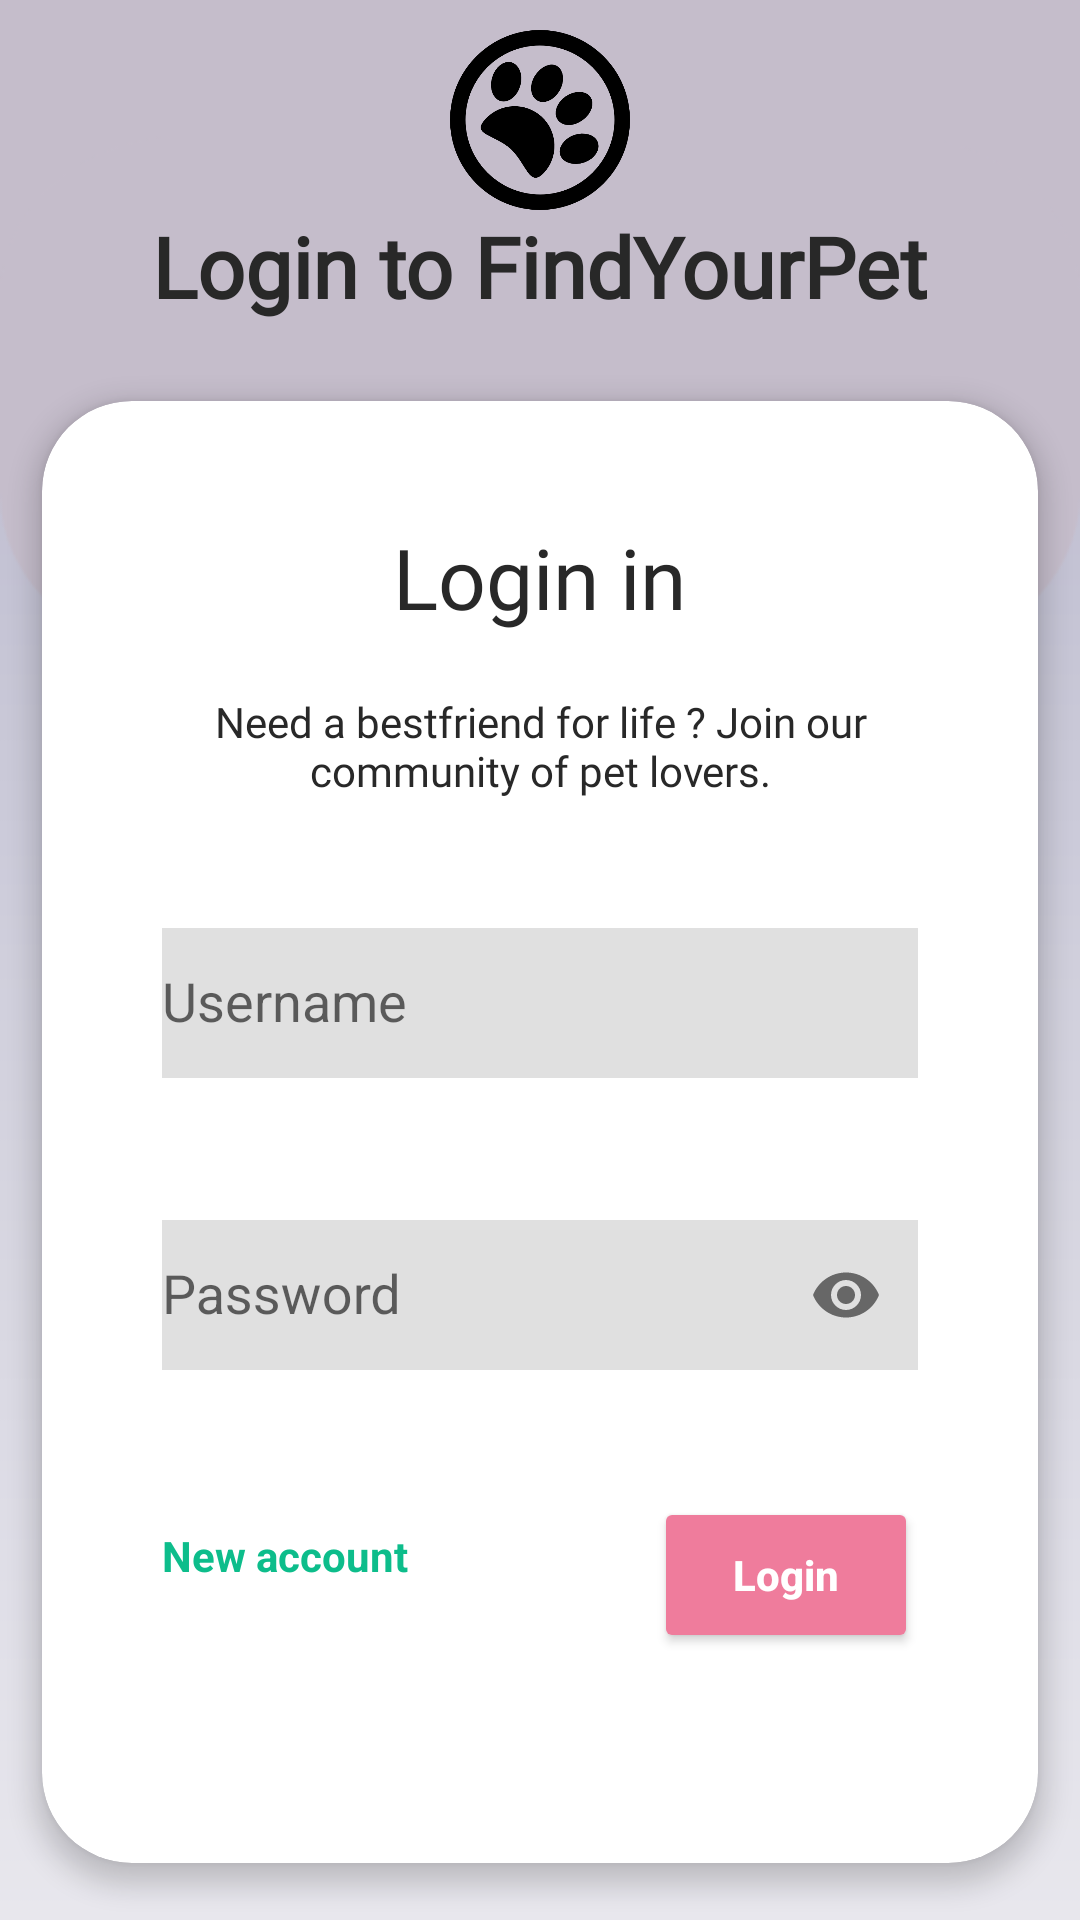

Produce the Android XML layout that renders to this screen, including the resource entries it uses.
<!-- AndroidManifest.xml: application theme Theme.AppCompat.DayNight.NoActionBar -->
<!-- res/layout/activity_main.xml -->
<?xml version="1.0" encoding="utf-8"?>
<androidx.constraintlayout.widget.ConstraintLayout xmlns:android="http://schemas.android.com/apk/res/android"
    xmlns:app="http://schemas.android.com/apk/res-auto"
    xmlns:tools="http://schemas.android.com/tools"
    android:layout_width="match_parent"
    android:layout_height="match_parent"
    android:background="@color/gray2"
    tools:context=".MainActivity">


    <androidx.core.widget.NestedScrollView
        android:layout_width="match_parent"
        android:layout_height="match_parent"
        android:background="@drawable/background1">

        <LinearLayout
            android:layout_width="match_parent"
            android:layout_height="match_parent"
            android:orientation="vertical">

            <ImageView
                android:layout_width="110dp"
                android:layout_marginTop="10dp"
                android:layout_height="60dp"
                android:src="@drawable/icone_pet"
                android:layout_gravity="center"
                tools:ignore="ContentDescription" />

            <TextView
                android:id="@+id/loginTitle"
                android:layout_width="wrap_content"
                android:layout_gravity="center"
                android:textSize="28sp"
                android:layout_height="wrap_content"
                android:textColor="@color/dark_gray"
                android:textStyle="bold"
                android:text="@string/login_to_findyourpet"
                android:fontFamily="@font/amiri" />


            <androidx.cardview.widget.CardView
                android:layout_height="520dp"
                android:layout_width="match_parent"
                android:layout_marginTop="10dp"
                app:cardUseCompatPadding="true"
                app:cardElevation="05dp"
                app:cardCornerRadius="30dp">


                <LinearLayout
                    android:layout_width="match_parent"
                    android:layout_height="match_parent"
                    android:orientation="vertical"
                    android:layout_marginTop="20dp"
                    android:layout_marginLeft="40dp"
                    android:layout_marginRight="40dp">

                    <TextView
                        android:id="@+id/page1_maintext"
                        android:layout_width="wrap_content"
                        android:fontFamily="@font/cambria"
                        android:layout_gravity="center"
                        android:textSize="28sp"
                        android:layout_height="wrap_content"
                        android:layout_marginTop="20dp"
                        android:textColor="@color/dark_gray"
                        android:text="@string/login_in" />


                    <TextView
                        android:id="@+id/loginNotice"
                        android:layout_width="wrap_content"
                        android:layout_height="wrap_content"
                        android:layout_gravity="center"
                        android:layout_marginTop="20dp"
                        android:fontFamily="@font/poppins_light"
                        android:gravity="center"
                        android:textColor="@color/dark_gray"
                        android:text="@string/app_description" />

                    <com.google.android.material.textfield.TextInputLayout
                        android:id="@+id/loginFieldTil"
                        android:layout_width="match_parent"
                        android:layout_height="wrap_content"
                        android:layout_marginTop="32dp"
                        app:errorEnabled="true"
                        android:hint="Username">

                        <com.google.android.material.textfield.TextInputEditText
                            android:id="@+id/usernameField"
                            android:background="@color/gray2"
                            android:layout_width="match_parent"
                            android:layout_height="50dp"
                            android:inputType="textEmailAddress"
                            android:maxLines="1" />

                    </com.google.android.material.textfield.TextInputLayout>

                    <com.google.android.material.textfield.TextInputLayout
                        android:id="@+id/passwordFieldTil"
                        android:layout_width="match_parent"
                        android:layout_height="wrap_content"
                        android:layout_marginTop="16dp"
                        app:endIconMode="password_toggle"
                        android:hint="@string/password"
                        app:errorEnabled="true">

                        <com.google.android.material.textfield.TextInputEditText
                            android:id="@+id/passwordField"
                            android:layout_width="match_parent"
                            android:layout_height="50dp"
                            android:ems="10"
                            android:background="@color/gray2"
                            android:imeOptions="actionDone"
                            android:inputType="textPassword"
                            android:maxLines="1"
                            android:paddingEnd="48dp"
                            tools:ignore="RtlSymmetry" />

                    </com.google.android.material.textfield.TextInputLayout>



                    <FrameLayout
                        android:layout_width="match_parent"
                        android:layout_height="wrap_content"
                        android:layout_marginTop="22dp">

                        <TextView
                            android:layout_marginTop="10dp"
                            android:textStyle="bold"
                            android:id="@+id/nouveau_compte"
                            android:layout_width="wrap_content"
                            android:layout_height="wrap_content"
                            android:textColor="@color/couleurs"
                            android:layout_gravity="start"
                            android:clickable="true"
                            android:minHeight="52dp"
                            android:textAllCaps="false"
                            android:selectAllOnFocus="true"
                            android:text="@string/new_account" />

                        <Button
                            android:id="@+id/loginButton"
                            android:layout_width="wrap_content"
                            android:layout_height="wrap_content"
                            android:layout_gravity="end"
                            android:textStyle="bold"
                            android:text="Login"
                            android:textColor="@color/white"
                            tools:enabled="false"
                            android:backgroundTint="@color/pink_button"
                            android:minHeight="52dp"
                            android:textAllCaps="false"
                            tools:ignore="RelativeOverlap" />




                    </FrameLayout>


                </LinearLayout>

            </androidx.cardview.widget.CardView>




        </LinearLayout>
    </androidx.core.widget.NestedScrollView>





</androidx.constraintlayout.widget.ConstraintLayout>
<!-- resources referenced by this layout -->
<resources>
  <color name="dark_gray">#282828</color>
  <color name="gray2">#E0E0E0</color>
  <color name="pink_button">#ef7c9c</color>
  <color name="white">#FFFFFF</color>
  <!-- drawable background1: png bitmap (drawable, 2867 bytes) -->
  <!-- drawable icone_pet: png bitmap (drawable, 12688 bytes) -->
  <string name="app_description">Need a bestfriend for life ? Join our community of pet lovers.</string>
  <string name="login_in">Login in</string>
  <string name="login_to_findyourpet">Login to FindYourPet</string>
  <string name="new_account">New account</string>
  <string name="password">Password</string>
</resources>
